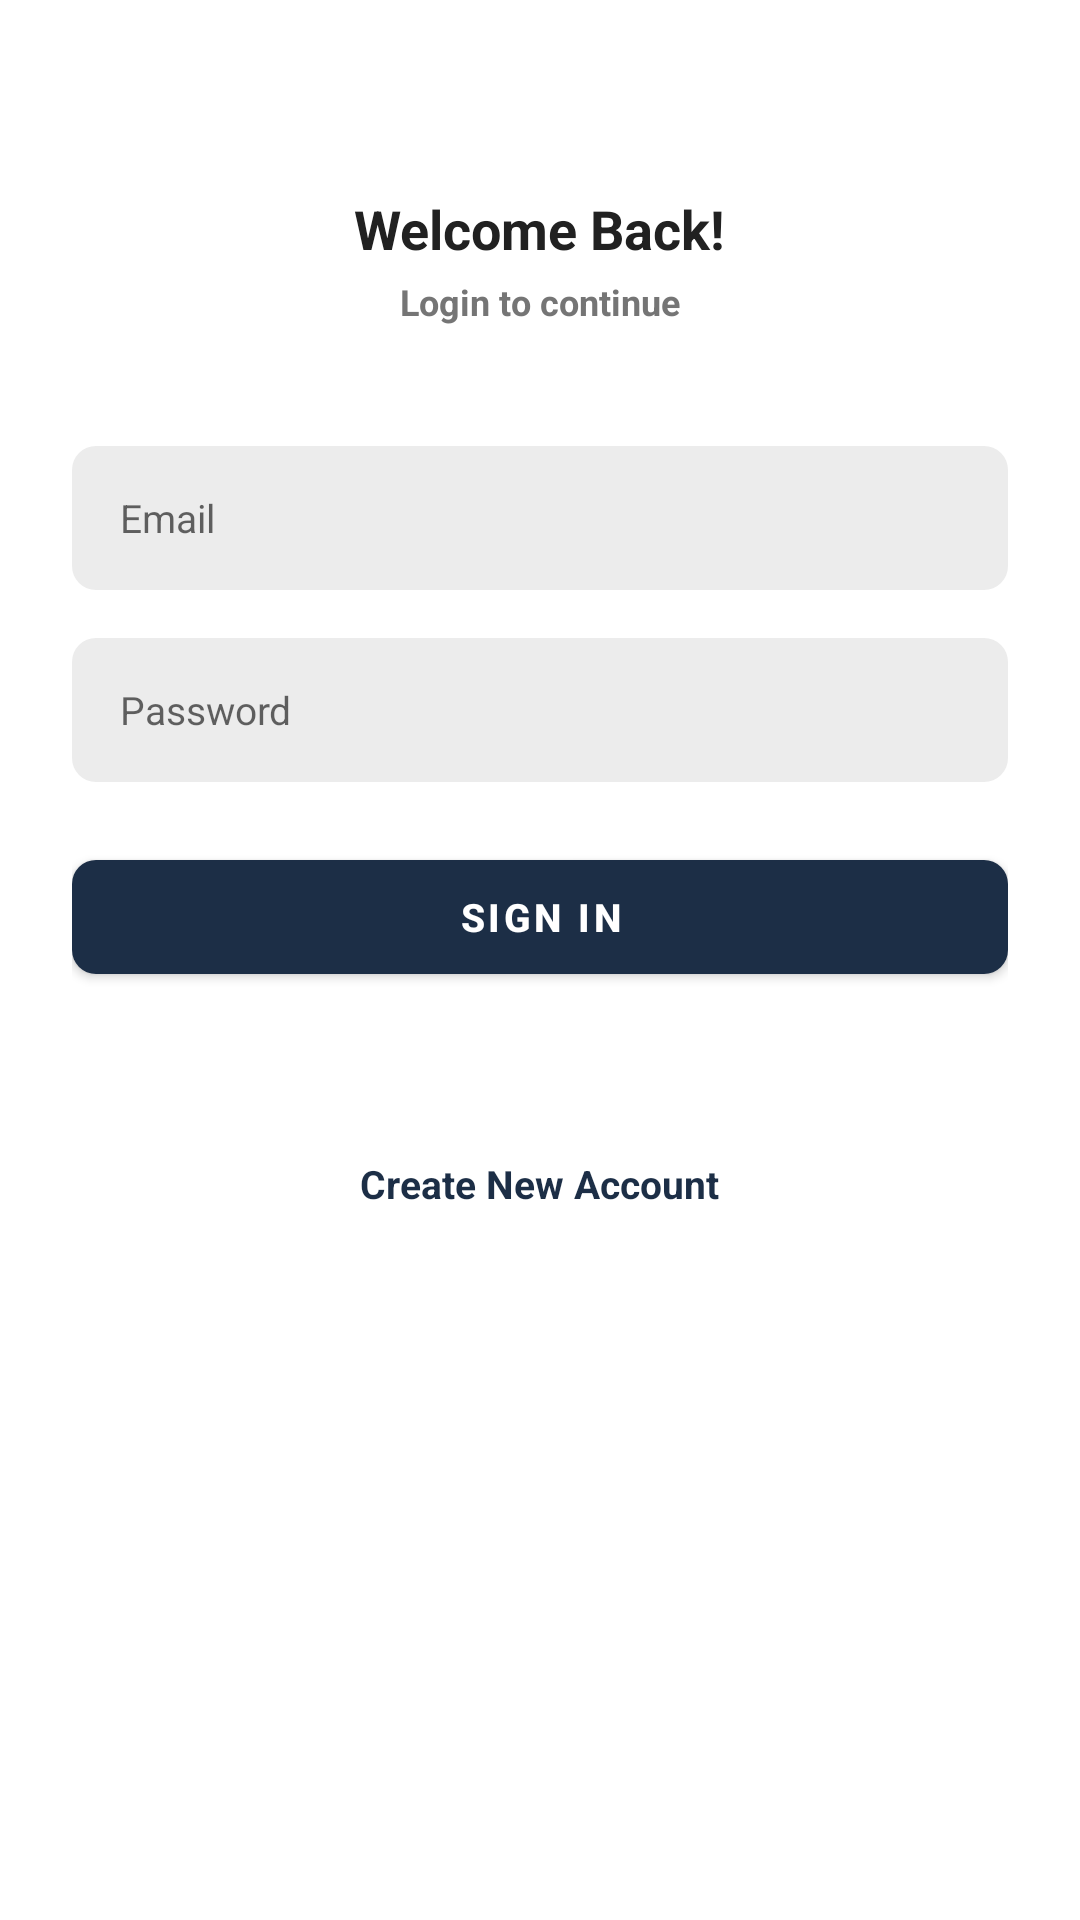

This screen was rendered from an Android layout file. Write that file and the resources it references.
<!-- AndroidManifest.xml: activity theme Theme.Testapp -->
<!-- res/layout/activity_sign_in.xml -->
<?xml version="1.0" encoding="utf-8"?>
<ScrollView xmlns:android="http://schemas.android.com/apk/res/android"
    xmlns:tools="http://schemas.android.com/tools"
    android:layout_width="match_parent"
    android:layout_height="match_parent"
    xmlns:app="http://schemas.android.com/apk/res-auto"
    android:clipToPadding="false"
    android:overScrollMode="never"
    android:scrollbars="none"
    android:padding="24dp"


    tools:context=".activities.SignInActivity">

    <LinearLayout
        android:layout_width="match_parent"
        android:layout_height="wrap_content"
        android:gravity="center_horizontal"
        android:orientation="vertical">

        <TextView
            android:layout_width="wrap_content"
            android:layout_height="wrap_content"
            android:layout_marginTop="40sp"
            android:text="@string/welcome_back"
            android:textColor="@color/primary_text"

            android:textSize="18sp"
            android:textStyle="bold"
           />

        <TextView
            android:layout_width="wrap_content"
            android:layout_height="wrap_content"
            android:layout_marginTop="4sp"
            android:text="@string/login_to_continue"
            android:textColor="@color/secondary_text"

            android:textSize="12sp"
            android:textStyle="bold"
            tools:ignore="TextContrastCheck" />
        <EditText
            android:id= "@+id/inputEmail"
            android:layout_width="match_parent"
            android:layout_height="48sp"
            android:layout_marginTop="40sp"
            android:background="@drawable/backgroud_input"
            android:hint="@string/email"
            android:imeOptions="actionNext"
            android:importantForAutofill="no"
            android:inputType="textEmailAddress"
            android:paddingStart="16sp"
            android:paddingEnd="16sp"
            android:textColor="@color/primary_text"
            android:textSize="13sp"
            tools:ignore="VisualLintTextFieldSize" />
        <EditText
            android:id= "@+id/inputPassword"
            android:layout_width="match_parent"
            android:layout_height="48sp"
            android:layout_marginTop="16sp"
            android:background="@drawable/backgroud_input"
            android:hint="@string/password"
            android:imeOptions="actionDone"
            android:importantForAutofill="no"
            android:inputType="textPassword"
            android:paddingStart="16sp"
            android:paddingEnd="16sp"
            android:textColor="@color/primary_text"
            android:textSize="13sp"
            tools:ignore="VisualLintTextFieldSize" />

        <com.google.android.material.button.MaterialButton
            android:id="@+id/buttonSignIn"
            android:layout_width="match_parent"
            android:layout_height="50sp"
            android:layout_marginTop="20sp"

            android:text="@string/sign_in"
            android:textColor="@color/white"
            android:textSize="13sp"
            android:textStyle="bold"
            app:cornerRadius="8sp"

            tools:ignore="VisualLintButtonSize" />
        <ProgressBar
            android:id="@+id/progressBar"
            android:layout_width="25dp"
            android:layout_height="25dp"
            android:layout_gravity="center"
            android:visibility="invisible"
            />
        <TextView
            android:id="@+id/textCreateNewAccount"
            android:layout_width="wrap_content"
            android:layout_height="wrap_content"
            android:layout_marginTop="30sp"
            android:text="@string/create_new_account"
            android:textStyle="bold"
            android:textSize="13sp"
            android:textColor="@color/primary"
            />

    </LinearLayout>


</ScrollView>
<!-- resources referenced by this layout -->
<resources>
  <color name="primary">#1C2E46</color>
  <color name="primary_text">#212121</color>
  <color name="secondary_text">#757575</color>
  <color name="white">#FFFFFF</color>
  <!-- drawable backgroud_input (drawable) -->
  <?xml version="1.0" encoding="utf-8"?>
  <shape xmlns:android="http://schemas.android.com/apk/res/android"
      android:shape="rectangle" >
      <solid android:color="@color/input_background" />
      <corners android:radius="8sp" />
  </shape>
  <string name="create_new_account">Create New Account</string>
  <string name="email">Email</string>
  <string name="login_to_continue">Login to continue</string>
  <string name="password">Password</string>
  <string name="sign_in">Sign In</string>
  <string name="welcome_back">Welcome Back!</string>
  <style name="Theme.Testapp" parent="Theme.MaterialComponents.DayNight.NoActionBar">
          <item name="colorPrimary">@color/primary</item>
          <item name="android:statusBarColor" tools:targetApi="l">@color/primary</item>
      </style>
  <color name="input_background"> #ECECEC</color>
</resources>
